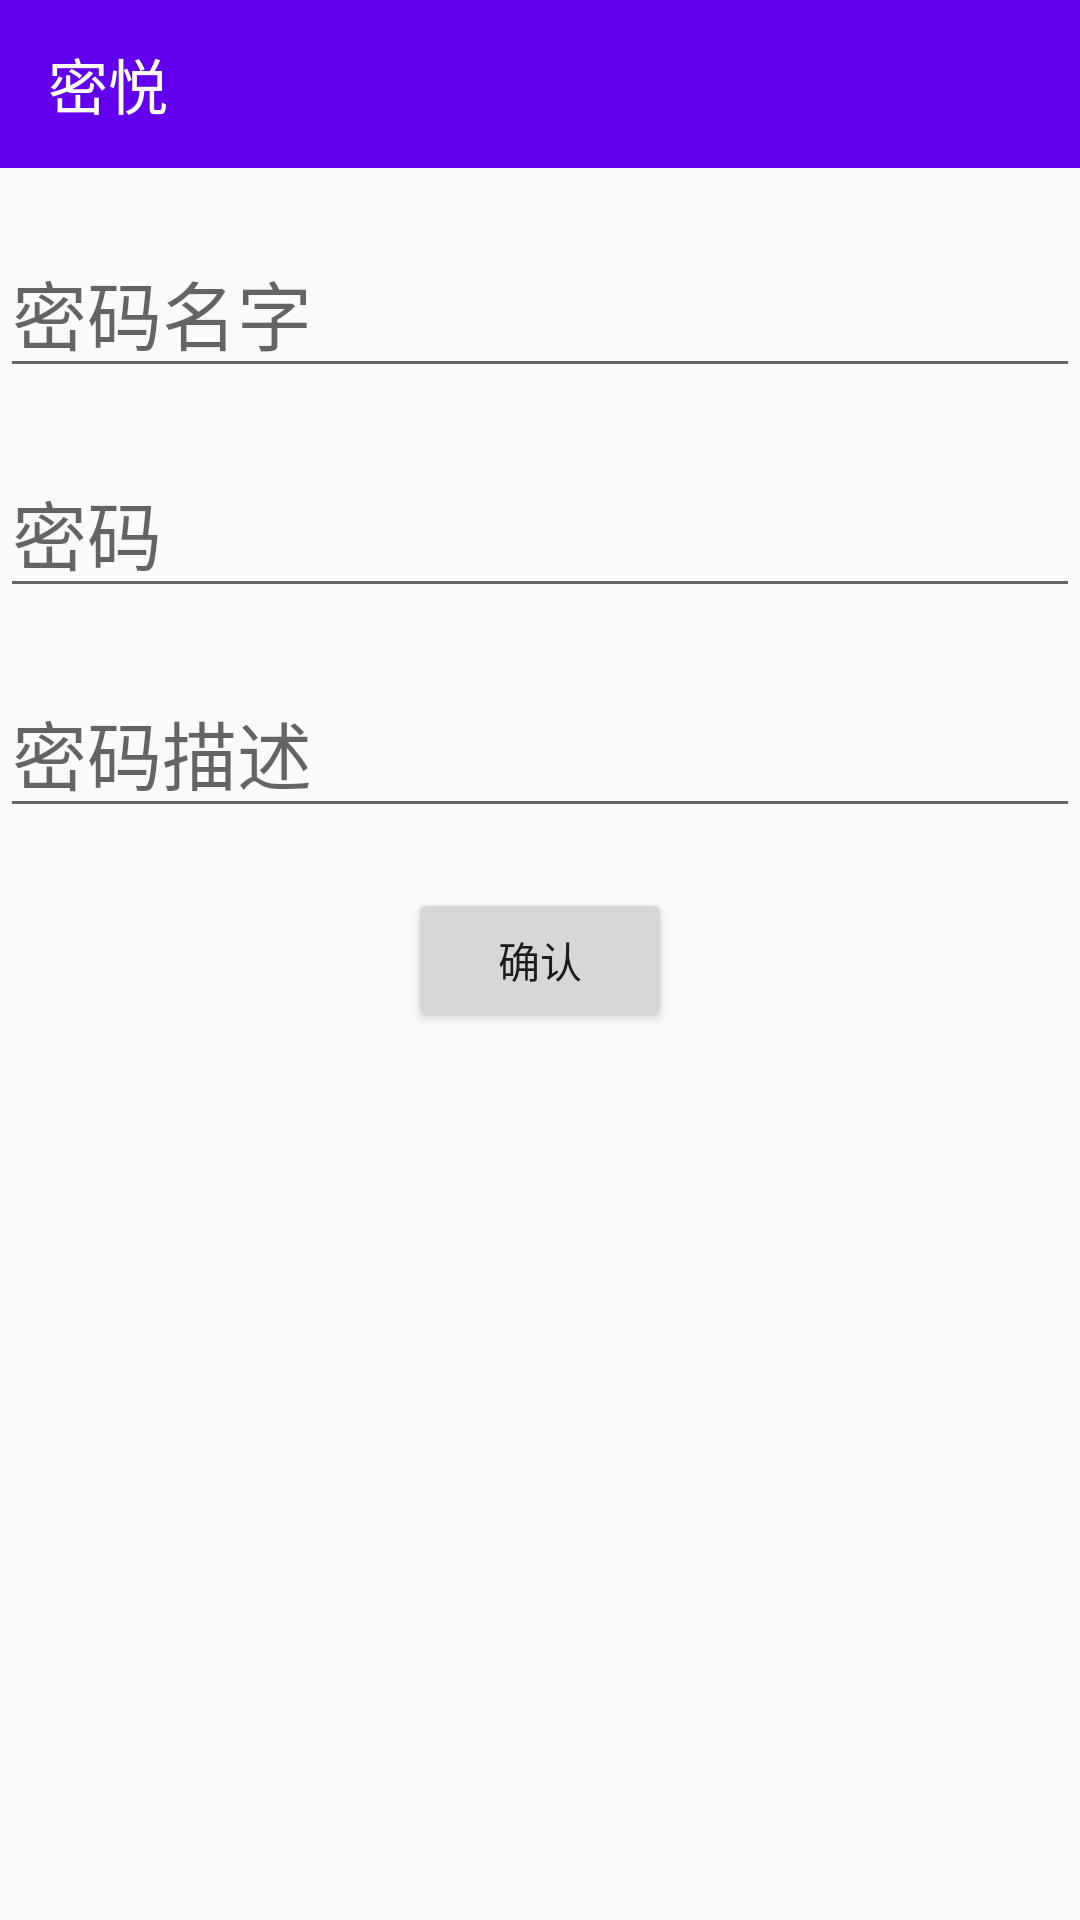

Android layout source for this screen:
<!-- AndroidManifest.xml: application theme AppTheme -->
<!-- res/layout/application_activity_add_new_item.xml -->
<?xml version="1.0" encoding="utf-8"?>
<layout>

    <data class="AddNewItemBinding">

    </data>

    <LinearLayout
        xmlns:android="http://schemas.android.com/apk/res/android"
        xmlns:app="http://schemas.android.com/apk/res-auto"
        xmlns:toolbar="http://schemas.android.com/apk/res-auto"
        android:layout_width="match_parent"
        android:layout_height="match_parent"
        android:orientation="vertical">

        <android.support.v7.widget.Toolbar
            android:id="@+id/tool_bar"
            android:layout_width="match_parent"
            android:layout_height="wrap_content"
            android:background="@color/colorPrimary"
            toolbar:title="@string/app_name"
            toolbar:titleMargin="5dp"
            app:theme="@style/white_toolbar"
            toolbar:titleTextColor="#ffffff" />

        <EditText
            android:layout_marginTop="20dp"
            android:id="@+id/et_key_name"
            android:layout_width="match_parent"
            android:layout_height="wrap_content"
            android:hint="密码名字"
            android:textSize="25sp" />

        <EditText
            android:layout_marginTop="20dp"
            android:id="@+id/et_key"
            android:layout_width="match_parent"
            android:layout_height="wrap_content"
            android:hint="密码"
            android:textSize="25sp" />

        <EditText
            android:layout_marginTop="20dp"
            android:id="@+id/et_key_des"
            android:layout_width="match_parent"
            android:layout_height="wrap_content"
            android:hint="密码描述"
            android:textSize="25sp" />

        <Button
            android:layout_marginTop="20dp"
            android:id="@+id/btn_confirm"
            android:layout_width="wrap_content"
            android:layout_height="wrap_content"
            android:layout_gravity="center_horizontal"
            android:text="确认" />


    </LinearLayout>
</layout>
<!-- resources referenced by this layout -->
<resources>
  <string name="app_name">密悦</string>
  <style name="white_toolbar">
          <item name="colorControlNormal">#ffffff</item>
      </style>
  <style name="AppTheme" parent="Theme.AppCompat.Light.NoActionBar">
          
          <item name="colorPrimary">@color/colorPrimary</item>
          <item name="colorPrimaryDark">@color/colorPrimaryDark</item>
          <item name="colorAccent">@color/colorAccent</item>
          
          <item name="drawerArrowStyle">@style/AppTheme.DrawerArrowToggle</item>
          <item name="android:popupMenuStyle">@style/AppTheme.DrawerArrowToggle</item>
      </style>
  <style name="AppTheme.DrawerArrowToggle" parent="Base.Widget.AppCompat.DrawerArrowToggle">
          <item name="color">#ffffff</item>
      </style>
  <!-- not gathered from this repository: default colours our renderer supplied (Android Studio template values) -->
  <color name="colorPrimary">#FF6200EE</color>
  <color name="colorPrimaryDark">#FF3700B3</color>
  <color name="colorAccent">#FF03DAC5</color>
</resources>
